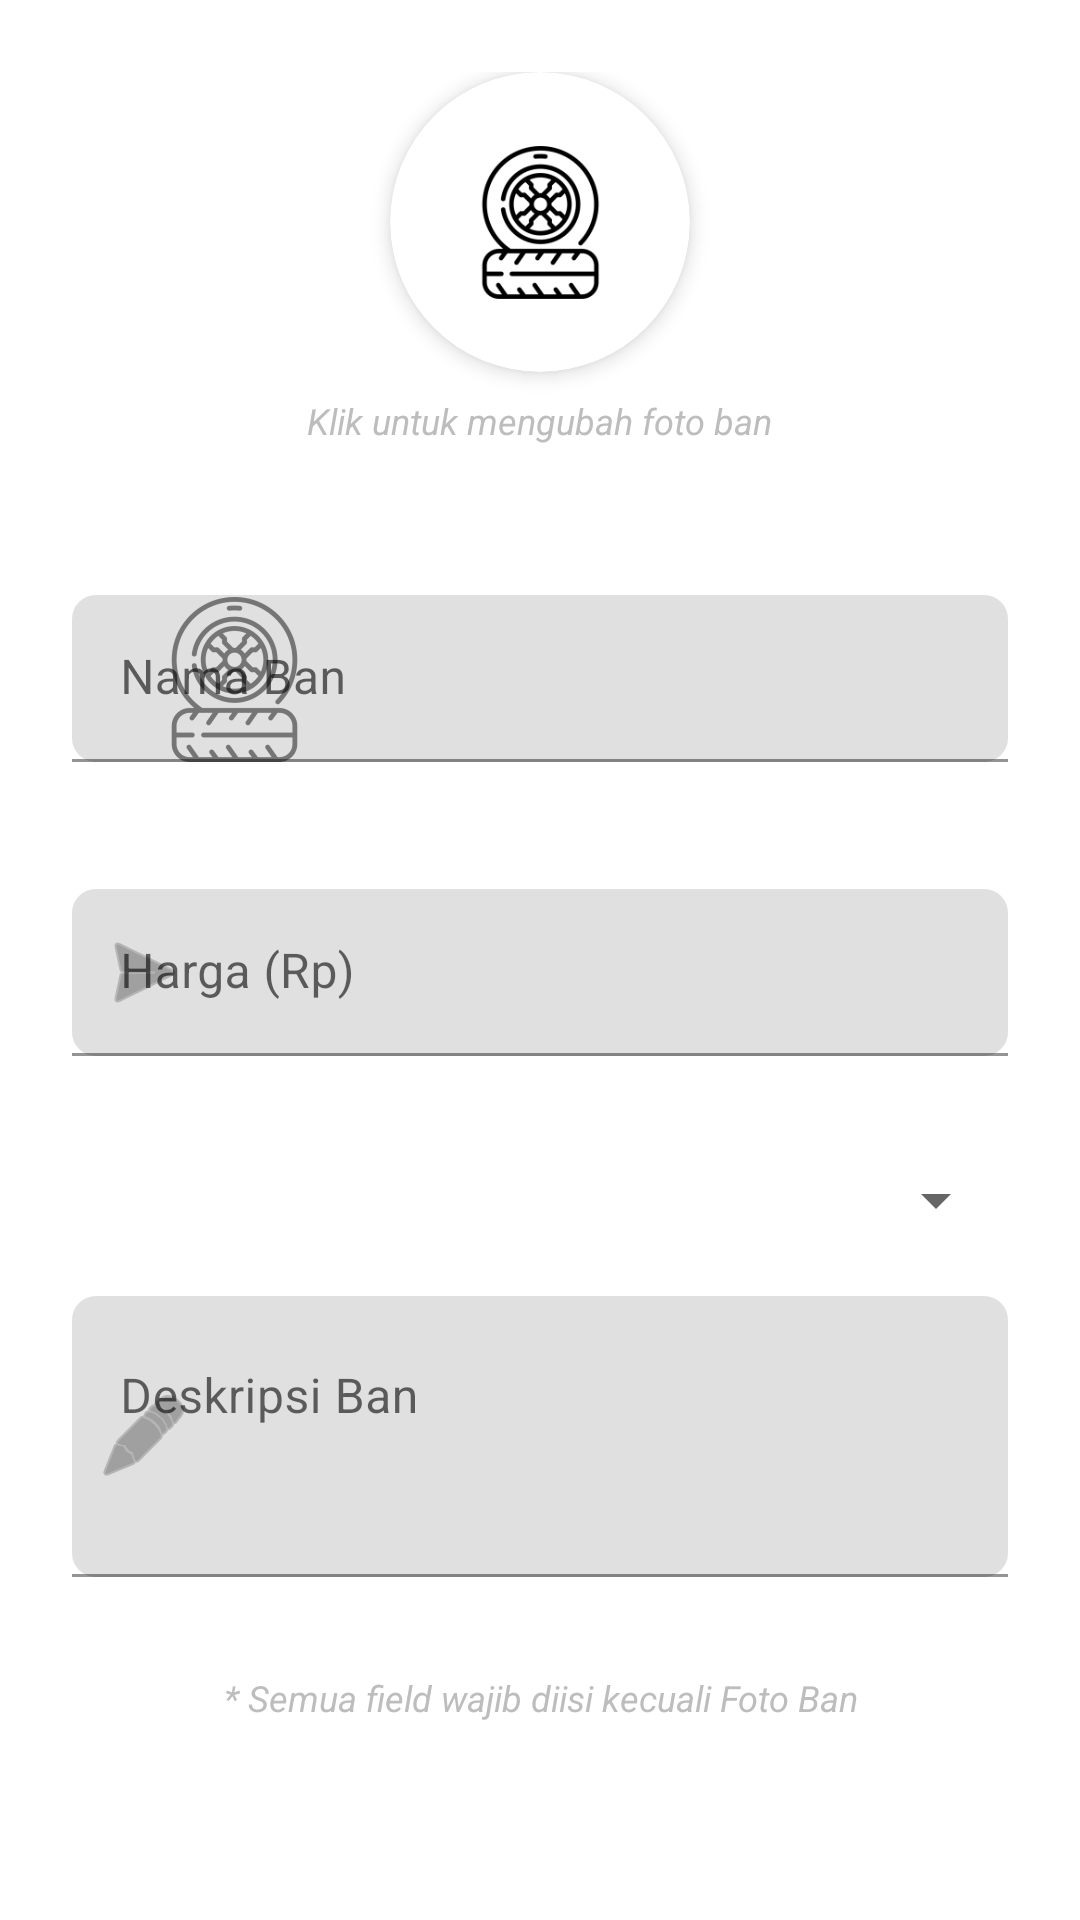

Produce the Android XML layout that renders to this screen, including the resource entries it uses.
<!-- AndroidManifest.xml: application theme Theme.VikorSistemAhmadBan -->
<!-- res/layout/dialog_ban_form.xml -->
<?xml version="1.0" encoding="utf-8"?>
<ScrollView xmlns:android="http://schemas.android.com/apk/res/android"
    xmlns:app="http://schemas.android.com/apk/res-auto"
    android:layout_width="match_parent"
    android:layout_height="wrap_content"
    android:fillViewport="true">

    <LinearLayout
        android:layout_width="match_parent"
        android:layout_height="wrap_content"
        android:orientation="vertical"
        android:padding="24dp">

        
        <LinearLayout
            android:layout_width="match_parent"
            android:layout_height="wrap_content"
            android:gravity="center"
            android:orientation="vertical"
            android:paddingBottom="24dp">

            <androidx.cardview.widget.CardView
                android:layout_width="100dp"
                android:layout_height="100dp"
                app:cardCornerRadius="50dp"
                app:cardElevation="4dp"
                android:layout_marginBottom="8dp">

                <ImageView
                    android:id="@+id/ivFotoBan"
                    android:layout_width="match_parent"
                    android:layout_height="match_parent"
                    android:scaleType="centerCrop"
                    android:src="@mipmap/ic_tire_foreground"
                    android:background="?attr/selectableItemBackgroundBorderless"
                    android:clickable="true"
                    android:focusable="true" />

            </androidx.cardview.widget.CardView>

            <TextView
                android:layout_width="wrap_content"
                android:layout_height="wrap_content"
                android:text="Klik untuk mengubah foto ban"
                android:textColor="@color/text_hint"
                android:textSize="12sp"
                android:textStyle="italic" />

        </LinearLayout>

        
        <LinearLayout
            android:layout_width="match_parent"
            android:layout_height="wrap_content"
            android:orientation="vertical">

            
            <com.google.android.material.textfield.TextInputLayout
                android:layout_width="match_parent"
                android:layout_height="wrap_content"
                android:layout_marginBottom="16dp"
                android:hint="Nama Ban"
                app:boxCornerRadiusBottomEnd="8dp"
                app:boxCornerRadiusBottomStart="8dp"
                app:boxCornerRadiusTopEnd="8dp"
                app:boxCornerRadiusTopStart="8dp"
                app:startIconDrawable="@mipmap/ic_tire_foreground"
                app:startIconTint="@color/text_secondary">

                <com.google.android.material.textfield.TextInputEditText
                    android:id="@+id/etNamaBan"
                    android:layout_width="match_parent"
                    android:layout_height="wrap_content"
                    android:inputType="textCapWords"
                    android:textColor="@color/textColor"
                    android:maxLength="255" />

            </com.google.android.material.textfield.TextInputLayout>

            
            <com.google.android.material.textfield.TextInputLayout
                android:layout_width="match_parent"
                android:layout_height="wrap_content"
                android:layout_marginBottom="16dp"
                android:hint="Harga (Rp)"
                app:boxCornerRadiusBottomEnd="8dp"
                app:boxCornerRadiusBottomStart="8dp"
                app:boxCornerRadiusTopEnd="8dp"
                app:boxCornerRadiusTopStart="8dp"
                app:startIconDrawable="@android:drawable/ic_menu_send"
                app:startIconTint="@color/text_secondary"
                app:prefixText="Rp ">

                <com.google.android.material.textfield.TextInputEditText
                    android:id="@+id/etHarga"
                    android:layout_width="match_parent"
                    android:layout_height="wrap_content"
                    android:inputType="number"
                    android:textColor="@color/textColor"
                    android:maxLength="255" />

            </com.google.android.material.textfield.TextInputLayout>

            
            <Spinner
                android:id="@+id/spinnerTipeBan"
                android:layout_width="match_parent"
                android:layout_height="48dp"
                android:layout_marginTop="8dp"
                android:layout_marginBottom="8dp"
                android:spinnerMode="dropdown" />

            
            <com.google.android.material.textfield.TextInputLayout
                android:layout_width="match_parent"
                android:layout_height="wrap_content"
                android:layout_marginBottom="16dp"
                android:hint="Deskripsi Ban"
                app:boxCornerRadiusBottomEnd="8dp"
                app:boxCornerRadiusBottomStart="8dp"
                app:boxCornerRadiusTopEnd="8dp"
                app:boxCornerRadiusTopStart="8dp"
                app:startIconDrawable="@android:drawable/ic_menu_edit"
                app:startIconTint="@color/text_secondary">

                <com.google.android.material.textfield.TextInputEditText
                    android:id="@+id/etDeskripsi"
                    android:layout_width="match_parent"
                    android:layout_height="wrap_content"
                    android:inputType="textMultiLine|textCapSentences"
                    android:minLines="3"
                    android:maxLines="5"
                    android:textColor="@color/textColor"
                    android:maxLength="255"
                    android:gravity="top" />

            </com.google.android.material.textfield.TextInputLayout>

            
            <TextView
                android:layout_width="match_parent"
                android:layout_height="wrap_content"
                android:layout_marginTop="16dp"
                android:text="* Semua field wajib diisi kecuali Foto Ban"
                android:textColor="@color/text_hint"
                android:textSize="12sp"
                android:textStyle="italic"
                android:gravity="center" />

        </LinearLayout>

    </LinearLayout>

</ScrollView>
<!-- resources referenced by this layout -->
<resources>
  <color name="textColor">#000000</color>
  <color name="text_hint">#BDBDBD</color>
  <color name="text_secondary">#757575</color>
  <!-- mipmap ic_tire_foreground: webp bitmap (mipmap-hdpi, 2468 bytes) -->
  <style name="Theme.VikorSistemAhmadBan" parent="Base.Theme.VikorSistemAhmadBan" />
  <style name="Base.Theme.VikorSistemAhmadBan" parent="Theme.MaterialComponents.DayNight.NoActionBar">
          <item name="android:windowIsTranslucent">true</item>
      </style>
</resources>
